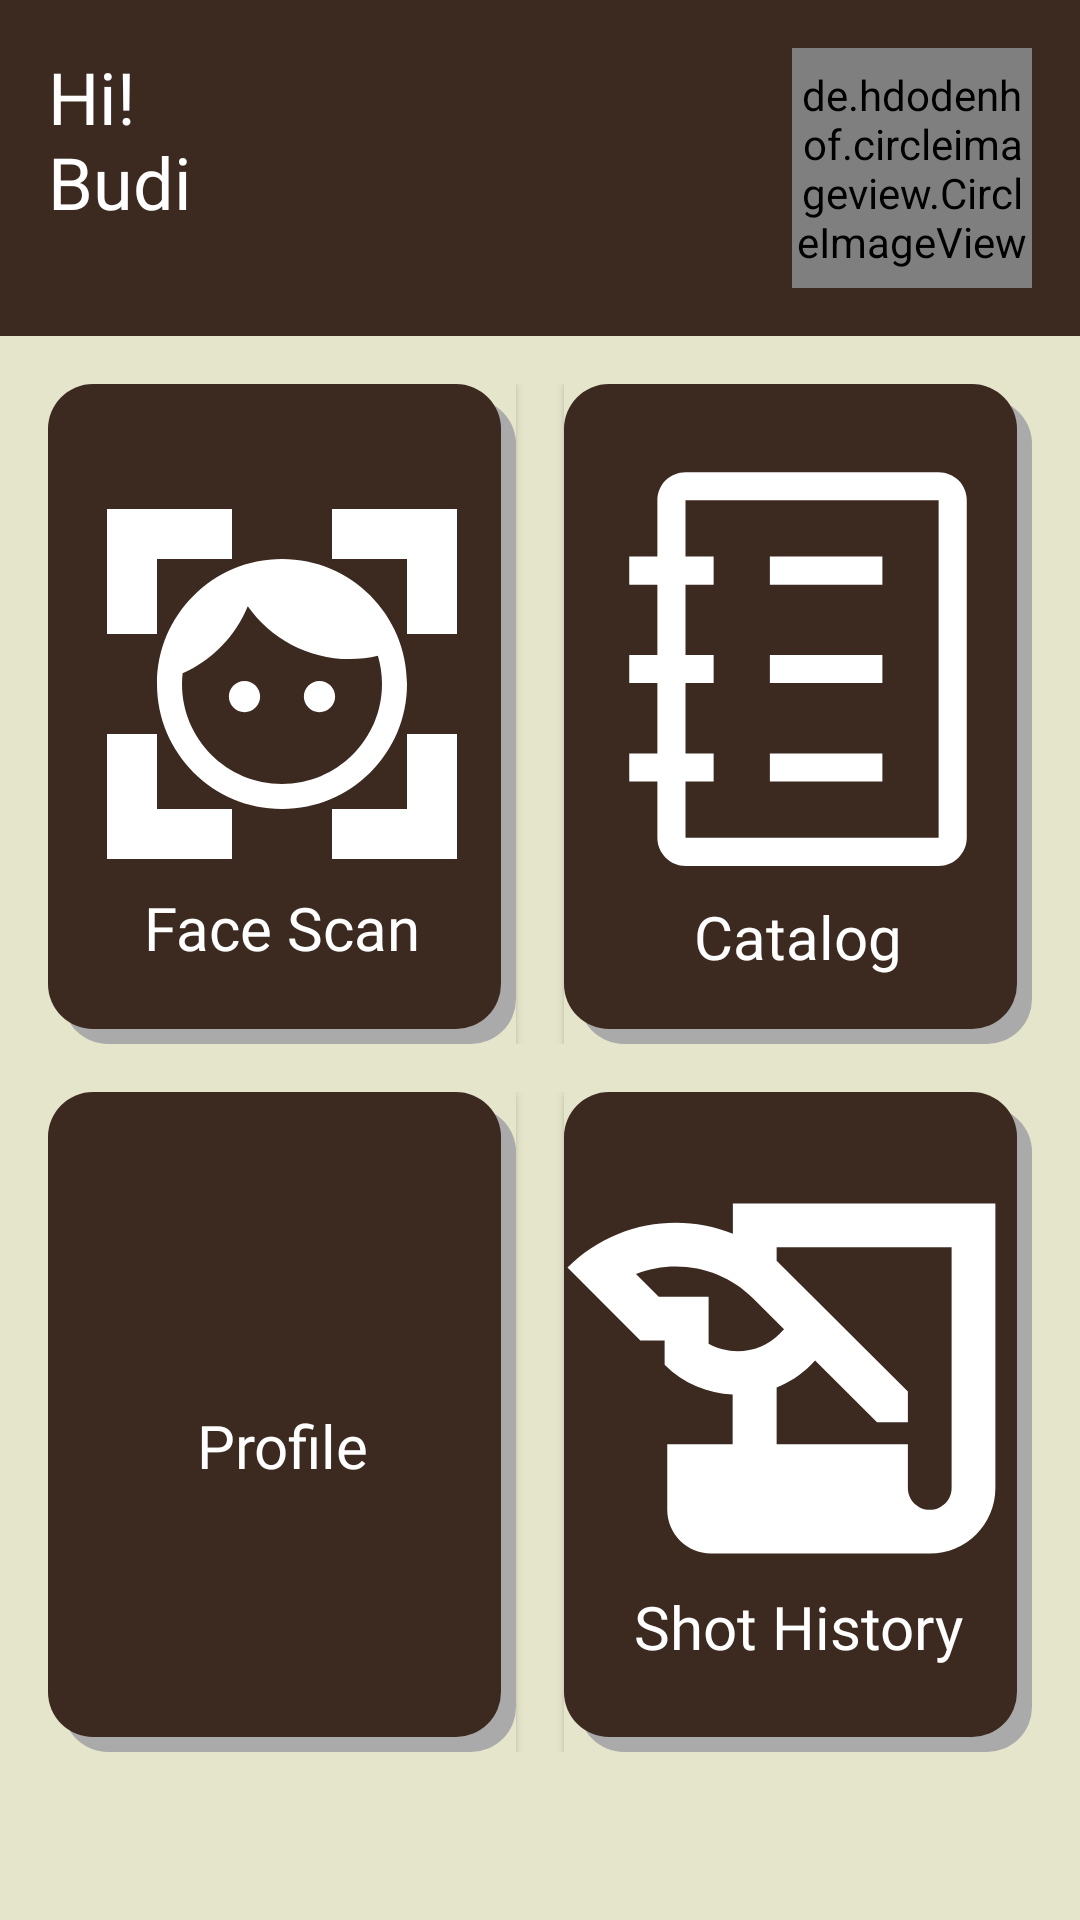

Layout XML and referenced resources for this Android screen:
<!-- AndroidManifest.xml: application theme Theme.MyCapstoneProject -->
<!-- res/layout/fragment_home.xml -->
<?xml version="1.0" encoding="utf-8"?>
<androidx.constraintlayout.widget.ConstraintLayout xmlns:android="http://schemas.android.com/apk/res/android"
    xmlns:app="http://schemas.android.com/apk/res-auto"
    xmlns:tools="http://schemas.android.com/tools"
    android:layout_width="match_parent"
    android:layout_height="match_parent"
    android:background="@color/sand"
    tools:context=".ui.home.HomeFragment">
    <FrameLayout
        android:id="@+id/l_frame"
        android:layout_width="match_parent"
        android:layout_height="wrap_content"
        app:layout_constraintTop_toTopOf="parent"
        android:padding="16dp"
        android:background="@color/choco">
        <RelativeLayout
            android:layout_width="wrap_content"
            android:layout_height="wrap_content">
            <TextView
                android:layout_width="wrap_content"
                android:layout_height="wrap_content"
                android:textColor="@color/white"
                android:fontFamily="@font/notosans_medium"
                android:textSize="24sp"
                android:text="@string/username"/>

            
            
            
            
            
            
            <de.hdodenhof.circleimageview.CircleImageView
                android:id="@+id/iv_profil"
                android:layout_width="80dp"
                android:layout_height="80dp"
                android:layout_alignParentEnd="true"
                android:layout_centerInParent="true"
                app:civ_border_color="@color/white"
                app:civ_border_width="5dp"
                tools:src="@tools:sample/avatars" />
        </RelativeLayout>


    </FrameLayout>
    <LinearLayout
        android:layout_width="match_parent"
        android:layout_height="wrap_content"
        android:orientation="vertical"
        app:layout_constraintTop_toBottomOf="@id/l_frame"
        android:layout_marginTop="16dp"

        >

        <LinearLayout
            android:id="@+id/l_linbtn"
            android:layout_width="match_parent"
            android:layout_height="220dp"
            android:gravity="center"
            android:paddingHorizontal="16dp"

            >

            <androidx.appcompat.widget.AppCompatButton
                android:id="@+id/btn_scan"
                android:layout_width="0dp"
                android:layout_height="220dp"
                android:layout_marginEnd="8dp"
                android:layout_weight="0.5"
                android:background="@drawable/rounded_button"
                android:drawableTop="@drawable/btn_face"
                android:paddingBottom="16dp"
                android:textSize="20sp"
                android:fontFamily="@font/notosans_medium"
                android:textColor="@color/white"
                android:drawablePadding="-42dp"
                android:gravity="center"
                android:textAllCaps="false"
                android:text="@string/face_scan" />

            <androidx.appcompat.widget.AppCompatButton
                android:id="@+id/btn_catalog"
                android:layout_height="220dp"
                android:layout_width="0dp"
                android:layout_weight="0.5"
                android:layout_marginStart="8dp"
                android:background="@drawable/rounded_button"
                android:drawableTop="@drawable/btn_catalog"
                android:drawablePadding="-22dp"
                android:textSize="20sp"
                android:paddingTop="20dp"

                android:gravity="center"
                android:text="Catalog"
                android:textAllCaps="false"
                android:textColor="@color/white"
                android:fontFamily="@font/notosans_medium"
                />

        </LinearLayout>

        <LinearLayout
            android:layout_width="match_parent"

            android:gravity="center"
            android:paddingHorizontal="16dp"
            android:layout_height="220dp"
            android:layout_marginTop="16dp"
            >
            <androidx.appcompat.widget.AppCompatButton
                android:id="@+id/btn_profile"
                android:layout_height="220dp"
                android:layout_width="0dp"
                android:layout_weight="0.5"
                android:layout_marginEnd="8dp"
                android:paddingTop="16dp"
                android:drawablePadding="-32dp"
                android:background="@drawable/rounded_button"
                android:drawableTop="@drawable/baseline_account_circle_24"
                android:text="Profile"
                android:textColor="@color/white"
                android:fontFamily="@font/notosans_medium"
                android:textSize="20sp"
                android:textAllCaps="false"


                />

            <androidx.appcompat.widget.AppCompatButton
                android:id="@+id/btn_history"
                android:layout_height="220dp"
                android:layout_width="0dp"
                android:layout_weight="0.5"
                android:gravity="center"
                android:layout_gravity="center"
                android:layout_marginStart="8dp"
                android:background="@drawable/rounded_button"
                android:drawableTop="@drawable/baseline_history_edu_24"
                android:text="Shot History"
                android:textColor="@color/white"
                android:fontFamily="@font/notosans_medium"
                android:textSize="20sp"
                android:textAllCaps="false"
                android:paddingTop="8dp"
                android:drawablePadding="-47dp"
                />
        </LinearLayout>

    </LinearLayout>




</androidx.constraintlayout.widget.ConstraintLayout>
<!-- resources referenced by this layout -->
<resources>
  <color name="choco">#3C2A21</color>
  <color name="sand">#E5E5CB</color>
  <color name="white">#FFFFFFFF</color>
  <!-- drawable baseline_history_edu_24 (drawable) -->
  <vector android:height="175dp" android:tint="#FFFFFF"
      android:viewportHeight="24" android:viewportWidth="24"
      android:width="175dp" xmlns:android="http://schemas.android.com/apk/res/android">
      <path android:fillColor="@android:color/white" android:pathData="M9,4v1.38c-0.83,-0.33 -1.72,-0.5 -2.61,-0.5c-1.79,0 -3.58,0.68 -4.95,2.05l3.33,3.33h1.11v1.11c0.86,0.86 1.98,1.31 3.11,1.36V15H6v3c0,1.1 0.9,2 2,2h10c1.66,0 3,-1.34 3,-3V4H9zM7.89,10.41V8.26H5.61L4.57,7.22C5.14,7 5.76,6.88 6.39,6.88c1.34,0 2.59,0.52 3.54,1.46l1.41,1.41l-0.2,0.2c-0.51,0.51 -1.19,0.8 -1.92,0.8C8.75,10.75 8.29,10.63 7.89,10.41zM19,17c0,0.55 -0.45,1 -1,1s-1,-0.45 -1,-1v-2h-6v-2.59c0.57,-0.23 1.1,-0.57 1.56,-1.03l0.2,-0.2L15.59,14H17v-1.41l-6,-5.97V6h8V17z"/>
  </vector>
  <!-- drawable btn_catalog (drawable) -->
  <?xml version="1.0" encoding="utf-8"?>
  <layer-list xmlns:android="http://schemas.android.com/apk/res/android">
  <item android:drawable="@drawable/vd_vector"></item>
  </layer-list>
  <!-- drawable btn_face (drawable) -->
  <?xml version="1.0" encoding="utf-8"?>
  <layer-list xmlns:android="http://schemas.android.com/apk/res/android">
      <item android:drawable="@drawable/ic_baseline_face_24" android:width="100dp"
          android:height="100dp" android:gravity="center" ></item>
      <item android:drawable="@drawable/baseline_fullscreen_24"
          ></item>
  </layer-list>
  <!-- drawable rounded_button (drawable) -->
  <?xml version="1.0" encoding="utf-8"?>
  <layer-list xmlns:android="http://schemas.android.com/apk/res/android" >
      
      <item>
          <shape android:shape="rectangle">
              <solid android:color="@color/sand"></solid>
          </shape>
      </item>
      <item android:left="5dp" android:top="5dp">
          <shape>
              <solid android:color="@android:color/darker_gray" />
              <corners android:radius="15dp" />
          </shape>
      </item>
      
      <item android:bottom="5dp" android:right="5dp"  >
          <shape>
              <solid android:color="@color/choco" />
              <corners android:radius="15dp" />
  
          </shape>
  
      </item>
  </layer-list>
  <string name="face_scan">Face Scan</string>
  <string name="username">Hi!\nBudi</string>
  <style name="Theme.MyCapstoneProject" parent="Theme.MaterialComponents.DayNight.DarkActionBar">
          
          <item name="colorPrimary">@color/purple_500</item>
          <item name="colorPrimaryVariant">@color/purple_700</item>
          <item name="colorOnPrimary">@color/white</item>
          
          <item name="colorSecondary">@color/teal_200</item>
          <item name="colorSecondaryVariant">@color/teal_700</item>
          <item name="colorOnSecondary">@color/black</item>
          
          <item name="android:statusBarColor">?attr/colorPrimaryVariant</item>
          <item name="android:windowTranslucentStatus">true</item>
          <item name="android:windowTranslucentNavigation">true</item>
          
      </style>
  <!-- drawable baseline_fullscreen_24 (drawable) -->
  <vector android:height="200dp" android:tint="#FFFFFF"
      android:viewportHeight="24" android:viewportWidth="24"
      android:width="200dp" xmlns:android="http://schemas.android.com/apk/res/android">
      <path android:fillColor="@android:color/white" android:pathData="M7,14L5,14v5h5v-2L7,17v-3zM5,10h2L7,7h3L10,5L5,5v5zM17,17h-3v2h5v-5h-2v3zM14,5v2h3v3h2L19,5h-5z"/>
  </vector>
  <color name="purple_500">#FF6200EE</color>
  <color name="purple_700">#FF3700B3</color>
  <color name="teal_200">#FF03DAC5</color>
  <color name="teal_700">#FF018786</color>
  <color name="black">#FF000000</color>
</resources>
